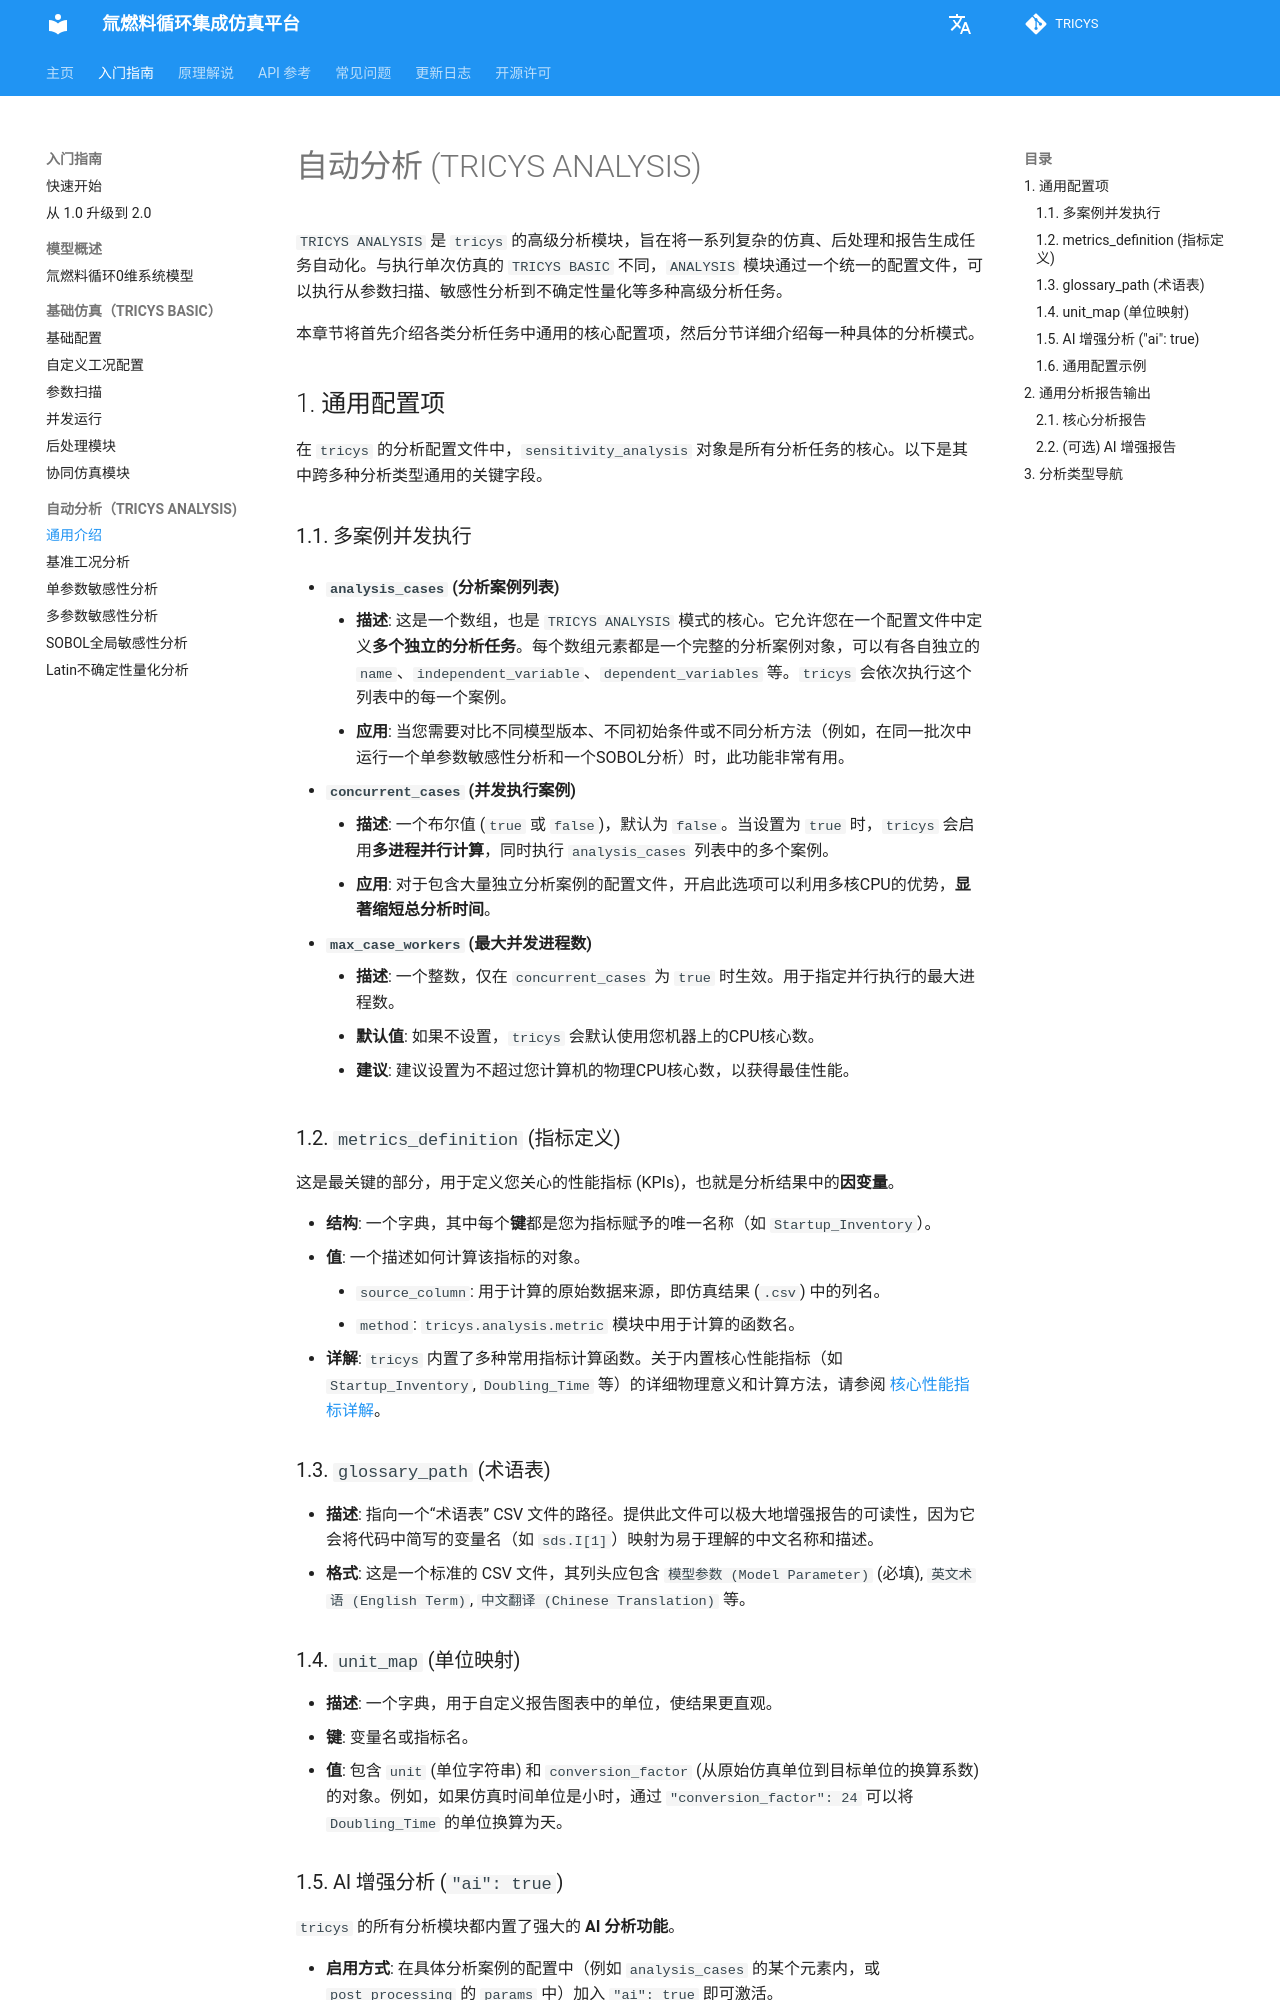

repository: asipp-neutronics/tricys · page: zh/guides/tricys_analysis/index.html · generator: mkdocs

# 自动分析 (TRICYS ANALYSIS)

`TRICYS ANALYSIS` 是 `tricys` 的高级分析模块，旨在将一系列复杂的仿真、后处理和报告生成任务自动化。与执行单次仿真的 `TRICYS BASIC` 不同，`ANALYSIS` 模块通过一个统一的配置文件，可以执行从参数扫描、敏感性分析到不确定性量化等多种高级分析任务。

本章节将首先介绍各类分析任务中通用的核心配置项，然后分节详细介绍每一种具体的分析模式。

## 1. 通用配置项

在 `tricys` 的分析配置文件中，`sensitivity_analysis` 对象是所有分析任务的核心。以下是其中跨多种分析类型通用的关键字段。

### 1.1. 多案例并发执行

- **`analysis_cases` (分析案例列表)**
    - **描述**: 这是一个数组，也是 `TRICYS ANALYSIS` 模式的核心。它允许您在一个配置文件中定义**多个独立的分析任务**。每个数组元素都是一个完整的分析案例对象，可以有各自独立的 `name`、`independent_variable`、`dependent_variables` 等。`tricys` 会依次执行这个列表中的每一个案例。
    - **应用**: 当您需要对比不同模型版本、不同初始条件或不同分析方法（例如，在同一批次中运行一个单参数敏感性分析和一个SOBOL分析）时，此功能非常有用。

- **`concurrent_cases` (并发执行案例)**
    - **描述**: 一个布尔值 (`true` 或 `false`)，默认为 `false`。当设置为 `true` 时，`tricys` 会启用**多进程并行计算**，同时执行 `analysis_cases` 列表中的多个案例。
    - **应用**: 对于包含大量独立分析案例的配置文件，开启此选项可以利用多核CPU的优势，**显著缩短总分析时间**。

- **`max_case_workers` (最大并发进程数)**
    - **描述**: 一个整数，仅在 `concurrent_cases` 为 `true` 时生效。用于指定并行执行的最大进程数。
    - **默认值**: 如果不设置，`tricys` 会默认使用您机器上的CPU核心数。
    - **建议**: 建议设置为不超过您计算机的物理CPU核心数，以获得最佳性能。

### 1.2. `metrics_definition` (指标定义)

这是最关键的部分，用于定义您关心的性能指标 (KPIs)，也就是分析结果中的**因变量**。

- **结构**: 一个字典，其中每个**键**都是您为指标赋予的唯一名称（如 `Startup_Inventory`）。
- **值**: 一个描述如何计算该指标的对象。
    - `source_column`: 用于计算的原始数据来源，即仿真结果 (`.csv`) 中的列名。
    - `method`: `tricys.analysis.metric` 模块中用于计算的函数名。
- **详解**: `tricys` 内置了多种常用指标计算函数。关于内置核心性能指标（如 `Startup_Inventory`, `Doubling_Time` 等）的详细物理意义和计算方法，请参阅 [核心性能指标详解](../../explanation/tricys_analysis/performance_metrics.md)。

### 1.3. `glossary_path` (术语表)

- **描述**: 指向一个“术语表” CSV 文件的路径。提供此文件可以极大地增强报告的可读性，因为它会将代码中简写的变量名（如 `sds.I[1]`）映射为易于理解的中文名称和描述。
- **格式**: 这是一个标准的 CSV 文件，其列头应包含 `模型参数 (Model Parameter)` (必填), `英文术语 (English Term)`, `中文翻译 (Chinese Translation)` 等。

### 1.4. `unit_map` (单位映射)

- **描述**: 一个字典，用于自定义报告图表中的单位，使结果更直观。
- **键**: 变量名或指标名。
- **值**: 包含 `unit` (单位字符串) 和 `conversion_factor` (从原始仿真单位到目标单位的换算系数) 的对象。例如，如果仿真时间单位是小时，通过 `"conversion_factor": 24` 可以将 `Doubling_Time` 的单位换算为天。
